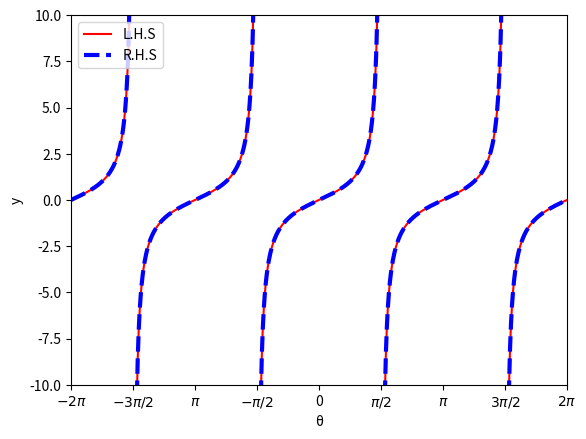

Reproduce this figure in Python.
import matplotlib.pyplot as plt
import numpy as np

# .linspace arguments are (start, end, number_of_steps)
x = np.linspace(-2 * np.pi, 2 * np.pi, 1000)
y = (np.sin(x)-2*np.sin(x)*np.sin(x)*np.sin(x))/(2*np.cos(x)*np.cos(x)*np.cos(x)-np.cos(x))
y[:-1][np.diff(y) < 0] = np.nan



plt.xlabel("\u03B8")
plt.ylabel("y")

# Set the x and y axis cutoffs
plt.ylim(-10,10)
plt.xlim(-2 * np.pi, 2 * np.pi)

# x_labels in radians
radian_multiples = [-2, -3/2, -1, -1/2, 0, 1/2, 1, 3/2, 2]
radians = [n * np.pi for n in radian_multiples]
radian_labels = ['$-2\pi$', '$-3\pi/2$', '$\pi$', '$-\pi/2$', '0', '$\pi/2$', '$\pi$', '$3\pi/2$', '$2\pi$']

plt.xticks(radians, radian_labels)

plt.plot(x, y,color='red',label="L.H.S")
x = np.linspace(-2 * np.pi, 2 * np.pi, 1000)
y = np.tan(x)
y[:-1][np.diff(y) < 0] = np.nan
plt.plot(x,y,linestyle='dashed',color='blue',linewidth='3',label='R.H.S')
plt.legend(loc="upper left")
plt.show()
